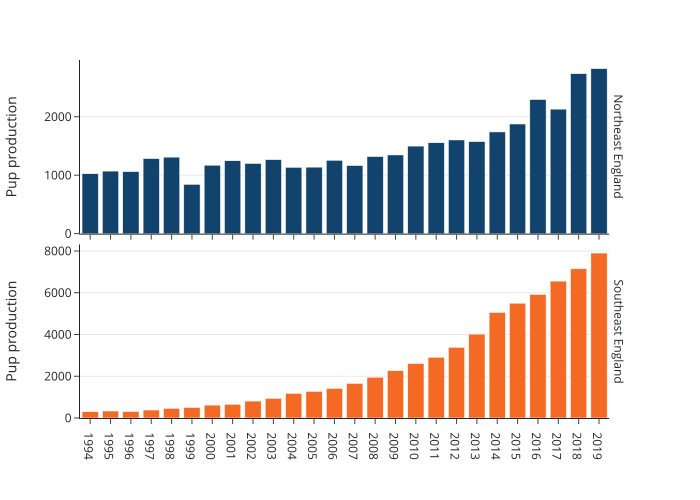

Source data for this figure (header and first rows):
year, region, count
1991, Northeast England, 927
1992, Northeast England, 985
1993, Northeast England, 1051
1994, Northeast England, 1025
1995, Northeast England, 1070
1996, Northeast England, 1061
1997, Northeast England, 1284
1998, Northeast England, 1309
1999, Northeast England, 843
2000, Northeast England, 1171
2001, Northeast England, 1247
2002, Northeast England, 1200
2003, Northeast England, 1266
2004, Northeast England, 1133
2005, Northeast England, 1138
2006, Northeast England, 1254
2007, Northeast England, 1164
2008, Northeast England, 1318
2009, Northeast England, 1346
2010, Northeast England, 1498
2011, Northeast England, 1555
2012, Northeast England, 1603
2013, Northeast England, 1575
2014, Northeast England, 1740
2015, Northeast England, 1876
2016, Northeast England, 2295
2017, Northeast England, 2131
2018, Northeast England, 2737
2019, Northeast England, 2823
1991, Southeast England, 227
1992, Southeast England, 200
1993, Southeast England, 205
1994, Southeast England, 302
1995, Southeast England, 334
1996, Southeast England, 310
1997, Southeast England, 382
1998, Southeast England, 463
1999, Southeast England, 503
2000, Southeast England, 618
2001, Southeast England, 659
2002, Southeast England, 811
2003, Southeast England, 940
2004, Southeast England, 1176
2005, Southeast England, 1276
2006, Southeast England, 1416
2007, Southeast England, 1659
2008, Southeast England, 1953
2009, Southeast England, 2268
2010, Southeast England, 2608
2011, Southeast England, 2911
2012, Southeast England, 3385
2013, Southeast England, 4018
2014, Southeast England, 5055
2015, Southeast England, 5500
2016, Southeast England, 5918
2017, Southeast England, 6558
2018, Southeast England, 7147
2019, Southeast England, 7902
